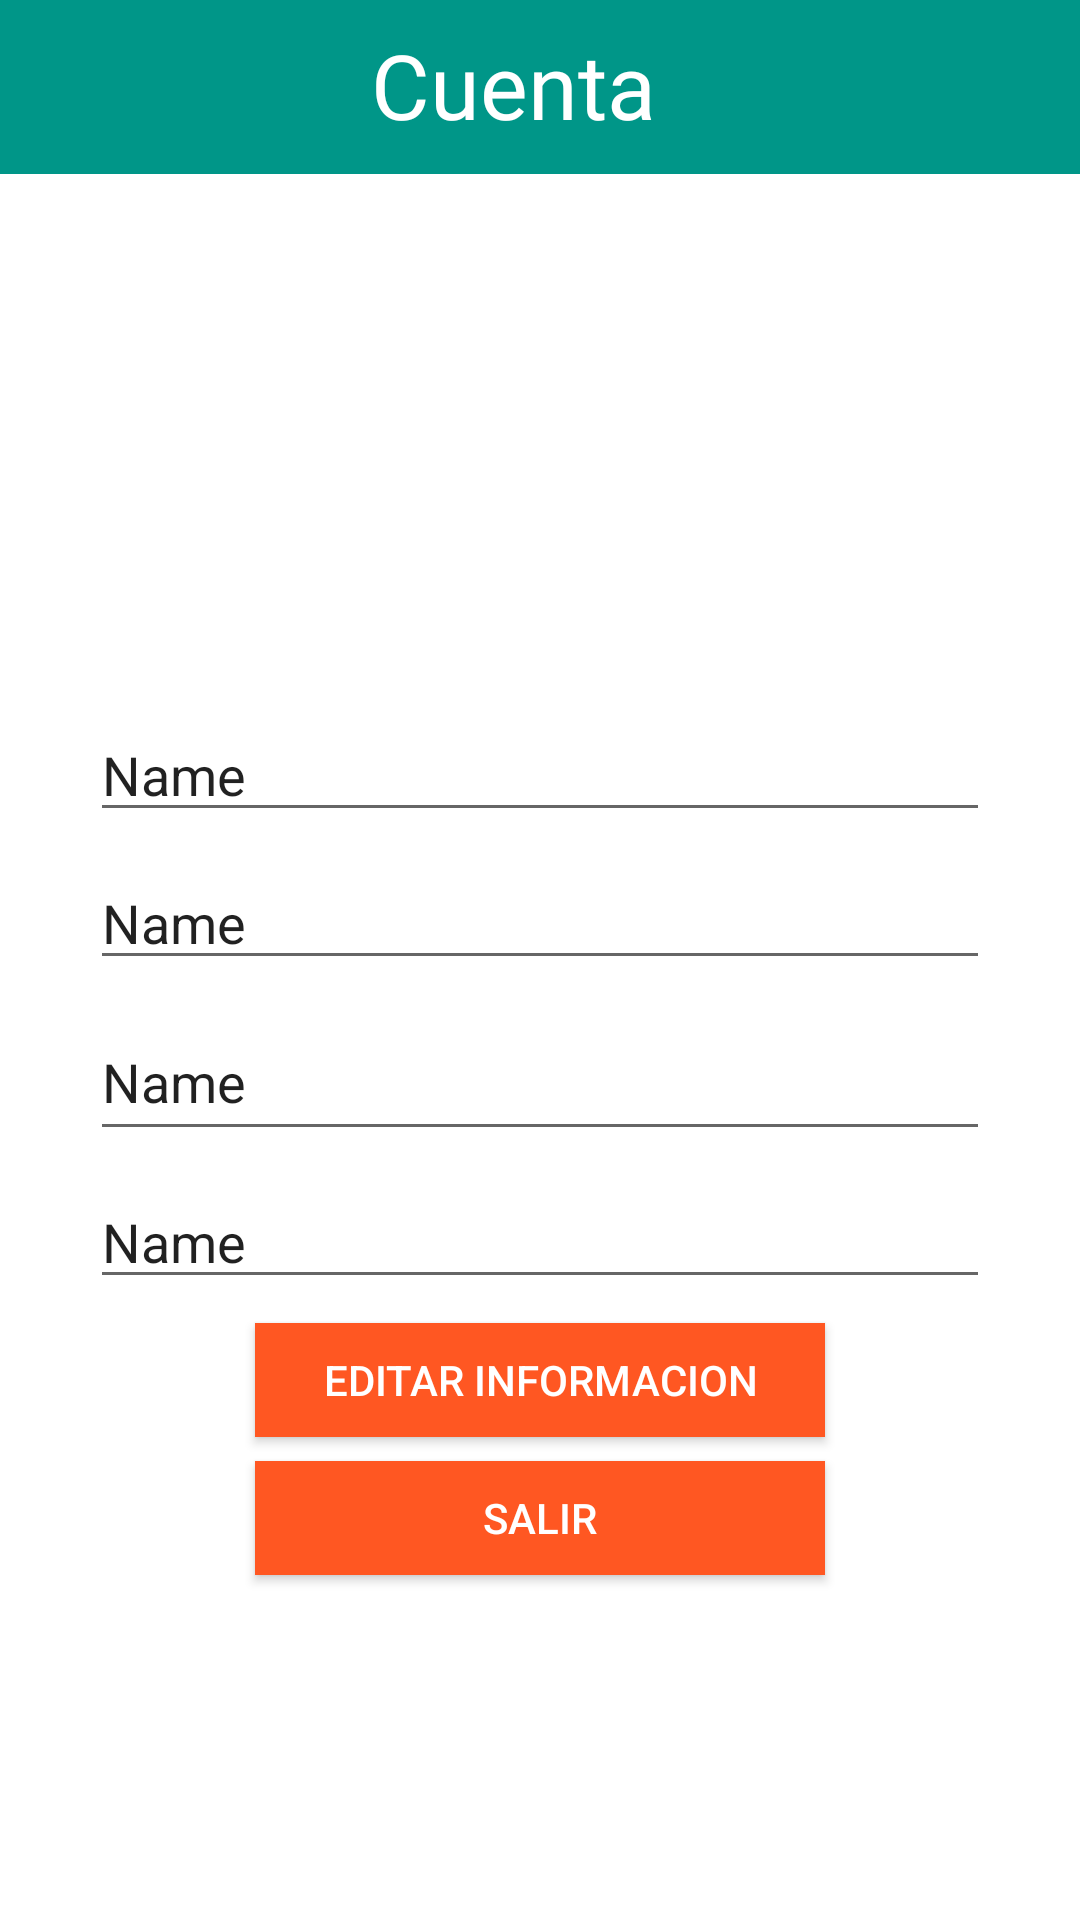

Layout XML and referenced resources for this Android screen:
<!-- AndroidManifest.xml: application theme AppTheme -->
<!-- res/layout/fragment_cuenta.xml -->
<?xml version="1.0" encoding="utf-8"?>
<android.support.constraint.ConstraintLayout xmlns:android="http://schemas.android.com/apk/res/android"
    xmlns:tools="http://schemas.android.com/tools"
    android:layout_width="match_parent"
    android:layout_height="match_parent"
    xmlns:app="http://schemas.android.com/apk/res-auto">

    <View
        android:id="@+id/view"
        android:layout_width="500dp"
        android:layout_height="58dp"
        android:layout_marginEnd="8dp"
        android:background="@color/colorPrimary"
        app:layout_constraintEnd_toEndOf="parent"
        app:layout_constraintStart_toStartOf="parent"
        app:layout_constraintTop_toTopOf="parent" />

    <TextView
        android:id="@+id/textView2"
        android:layout_width="wrap_content"
        android:layout_height="wrap_content"
        android:layout_marginEnd="8dp"
        android:layout_marginStart="8dp"
        android:layout_marginTop="8dp"
        android:fontFamily="@font/montserrat"
        android:text="@string/txt_titulo_cuenta"
        android:textColor="@android:color/white"
        android:textSize="30sp"
        app:layout_constraintEnd_toEndOf="parent"
        app:layout_constraintHorizontal_bias="0.464"
        app:layout_constraintStart_toStartOf="parent"
        app:layout_constraintTop_toTopOf="@+id/view" />

    <ImageView
        android:id="@+id/imageView13"
        android:layout_width="146dp"
        android:layout_height="150dp"
        android:layout_marginEnd="8dp"
        android:layout_marginStart="8dp"
        android:layout_marginTop="20dp"
        app:layout_constraintEnd_toEndOf="parent"
        app:layout_constraintStart_toStartOf="parent"
        app:layout_constraintTop_toBottomOf="@+id/view"
        app:srcCompat="@drawable/man" />

    <Button
        android:id="@+id/button2"
        android:layout_width="190dp"
        android:layout_height="38dp"
        android:layout_marginEnd="8dp"
        android:layout_marginStart="8dp"
        android:layout_marginTop="8dp"
        android:background="@color/colorPrimaryDark"
        android:text="Editar Informacion"
        android:textColor="@android:color/white"
        app:layout_constraintEnd_toEndOf="parent"
        app:layout_constraintStart_toStartOf="parent"
        app:layout_constraintTop_toBottomOf="@+id/txt_direccion_cuenta" />

    <Button
        android:id="@+id/button4"
        android:layout_width="190dp"
        android:layout_height="38dp"
        android:layout_marginEnd="8dp"
        android:layout_marginStart="8dp"
        android:layout_marginTop="8dp"
        android:background="@color/colorPrimaryDark"
        android:onClick="cerrar_sesion"
        android:text="Salir"
        android:textColor="@android:color/white"
        app:layout_constraintEnd_toEndOf="parent"
        app:layout_constraintStart_toStartOf="parent"
        app:layout_constraintTop_toBottomOf="@+id/button2" />

    <EditText
        android:id="@+id/txt_nombre_cuenta"
        android:layout_width="300dp"
        android:layout_height="wrap_content"
        android:layout_marginEnd="8dp"
        android:layout_marginStart="8dp"
        android:layout_marginTop="8dp"
        android:ems="10"
        android:inputType="textPersonName"
        android:text="Name"
        app:layout_constraintEnd_toEndOf="parent"
        app:layout_constraintHorizontal_bias="0.503"
        app:layout_constraintStart_toStartOf="parent"
        app:layout_constraintTop_toBottomOf="@+id/imageView13" />

    <EditText
        android:id="@+id/txt_correo_cuenta"
        android:layout_width="300dp"
        android:layout_height="wrap_content"
        android:layout_marginEnd="8dp"
        android:layout_marginStart="8dp"
        android:layout_marginTop="8dp"
        android:ems="10"
        android:inputType="textPersonName"
        android:text="Name"
        app:layout_constraintEnd_toEndOf="parent"
        app:layout_constraintStart_toStartOf="parent"
        app:layout_constraintTop_toBottomOf="@+id/txt_nombre_cuenta" />

    <EditText
        android:id="@+id/txt_telefono_cuenta"
        android:layout_width="300dp"
        android:layout_height="49dp"
        android:layout_marginEnd="8dp"
        android:layout_marginStart="8dp"
        android:layout_marginTop="8dp"
        android:ems="10"
        android:inputType="textPersonName"
        android:text="Name"
        app:layout_constraintEnd_toEndOf="parent"
        app:layout_constraintStart_toStartOf="parent"
        app:layout_constraintTop_toBottomOf="@+id/txt_correo_cuenta" />

    <EditText
        android:id="@+id/txt_direccion_cuenta"
        android:layout_width="300dp"
        android:layout_height="wrap_content"
        android:layout_marginEnd="8dp"
        android:layout_marginStart="8dp"
        android:layout_marginTop="8dp"
        android:ems="10"
        android:inputType="textPersonName"
        android:text="Name"
        app:layout_constraintEnd_toEndOf="parent"
        app:layout_constraintStart_toStartOf="parent"
        app:layout_constraintTop_toBottomOf="@+id/txt_telefono_cuenta" />

</android.support.constraint.ConstraintLayout>
<!-- resources referenced by this layout -->
<resources>
  <color name="colorPrimary">#009688</color>
  <color name="colorPrimaryDark">#ff5722</color>
  <string name="txt_titulo_cuenta">Cuenta</string>
</resources>
